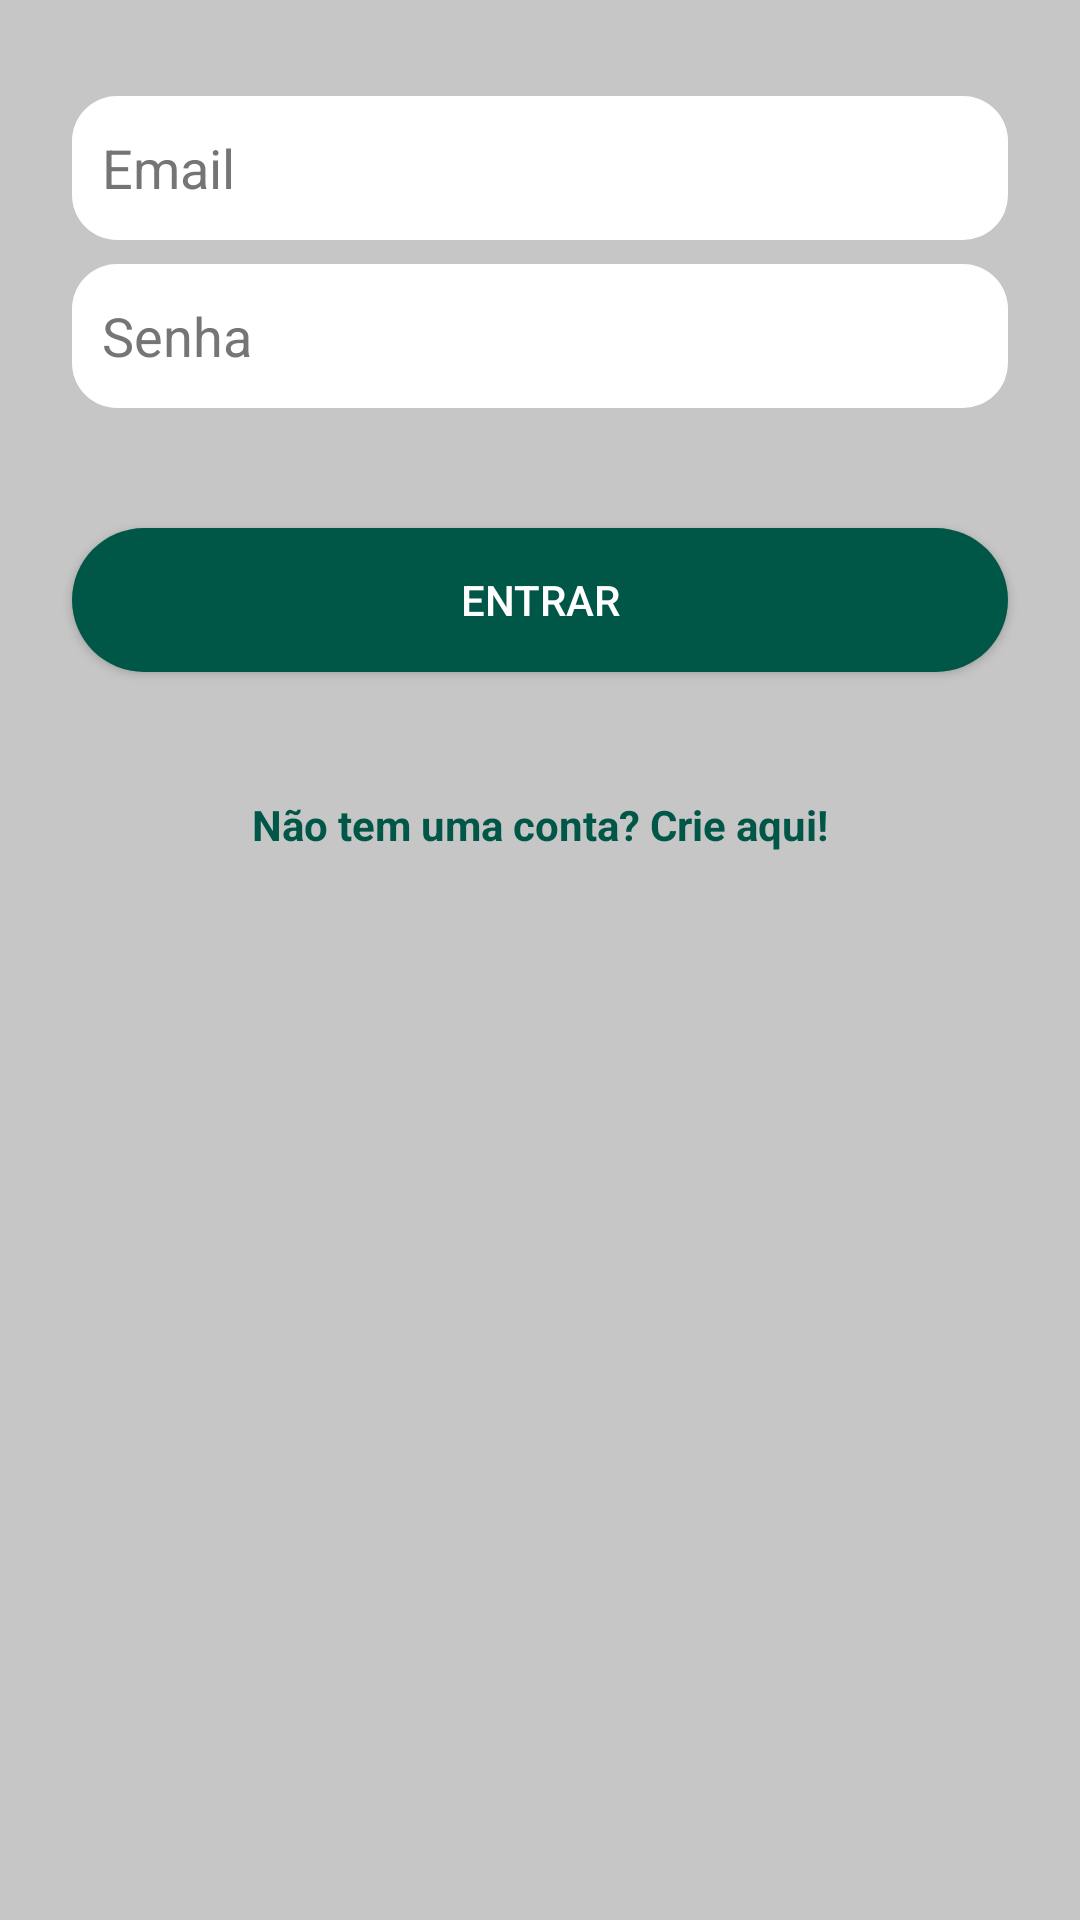

The Android layout XML behind this screen, and the referenced resources:
<!-- AndroidManifest.xml: application theme Theme.Messenger -->
<!-- res/layout/activity_login.xml -->
<?xml version="1.0" encoding="utf-8"?>
<androidx.constraintlayout.widget.ConstraintLayout
    xmlns:android="http://schemas.android.com/apk/res/android"
    xmlns:app="http://schemas.android.com/apk/res-auto"
    xmlns:tools="http://schemas.android.com/tools"
    android:layout_width="match_parent"
    android:layout_height="match_parent"
    tools:context=".views.LoginActivity"
    android:background="#C6C6C6">

    <EditText
        android:id="@+id/editTextEmail"
        android:layout_width="0dp"
        android:layout_height="48dp"
        android:layout_marginStart="24dp"
        android:layout_marginTop="32dp"
        android:layout_marginEnd="24dp"
        android:ems="10"
        android:hint="@string/email"
        android:inputType="textEmailAddress"
        android:background="@drawable/login_shapes"
        android:textColorHint="#757575"
        android:padding="10dp"
        app:layout_constraintEnd_toEndOf="parent"
        app:layout_constraintStart_toStartOf="parent"
        app:layout_constraintTop_toTopOf="parent"
        tools:ignore="Autofill,TextContrastCheck" />

    <EditText
        android:id="@+id/editTextPassword"
        android:layout_width="0dp"
        android:layout_height="48dp"
        android:layout_marginTop="8dp"
        android:ems="10"
        android:hint="@string/senha"
        android:inputType="textPassword"
        android:background="@drawable/login_shapes"
        android:textColorHint="#757575"
        android:padding="10dp"
        app:layout_constraintEnd_toEndOf="@+id/editTextEmail"
        app:layout_constraintStart_toStartOf="@+id/editTextEmail"
        app:layout_constraintTop_toBottomOf="@+id/editTextEmail"
        tools:ignore="Autofill" />

    <Button
        android:id="@+id/btn_login"
        android:layout_width="0dp"
        android:layout_height="wrap_content"
        android:layout_marginTop="40dp"
        android:background="@drawable/btn_shape"
        android:text="@string/entrar"
        android:textColor="@android:color/white"
        app:layout_constraintEnd_toEndOf="@+id/editTextPassword"
        app:layout_constraintStart_toStartOf="@+id/editTextPassword"
        app:layout_constraintTop_toBottomOf="@+id/editTextPassword" />

    <TextView
        android:id="@+id/textRegister"
        android:layout_width="wrap_content"
        android:layout_height="30dp"
        android:gravity="center_vertical"
        android:layout_marginTop="36dp"
        android:text="@string/n_o_tem_uma_conta_crie_aqui"
        android:textColor="@color/teal_200"
        android:textStyle="bold"
        app:layout_constraintEnd_toEndOf="parent"
        app:layout_constraintStart_toStartOf="parent"
        app:layout_constraintTop_toBottomOf="@+id/btn_login" />

</androidx.constraintlayout.widget.ConstraintLayout>
<!-- resources referenced by this layout -->
<resources>
  <color name="teal_200">#005747</color>
  <!-- drawable btn_shape (drawable) -->
  <?xml version="1.0" encoding="utf-8"?>
  <shape xmlns:android="http://schemas.android.com/apk/res/android"
      android:shape="rectangle">
      <solid android:color="@color/teal_200"/>
      <corners android:radius="25dp" />
  </shape>
  <!-- drawable login_shapes (drawable) -->
  <?xml version="1.0" encoding="utf-8"?>
  <shape xmlns:android="http://schemas.android.com/apk/res/android"
      android:shape="rectangle" android:padding="10dp">
      <solid android:color="@android:color/white" />
      <corners android:radius="15dp" />
  </shape>
  <string name="email">Email</string>
  <string name="entrar">ENTRAR</string>
  <string name="n_o_tem_uma_conta_crie_aqui">Não tem uma conta? Crie aqui!</string>
  <string name="senha">Senha</string>
  <style name="Theme.Messenger" parent="Theme.MaterialComponents.Light.NoActionBar">
          
          <item name="colorPrimary">@color/teal_200</item>
          <item name="colorPrimaryVariant">@color/teal_200</item>
          <item name="colorOnPrimary">@color/white</item>
          
          <item name="android:statusBarColor" tools:targetApi="l">@color/bar</item>
          
          <item name="actionMenuTextColor">@android:color/white</item>
  
      </style>
  <color name="white">#FFFFFFFF</color>
  <color name="bar">#00392E</color>
</resources>
